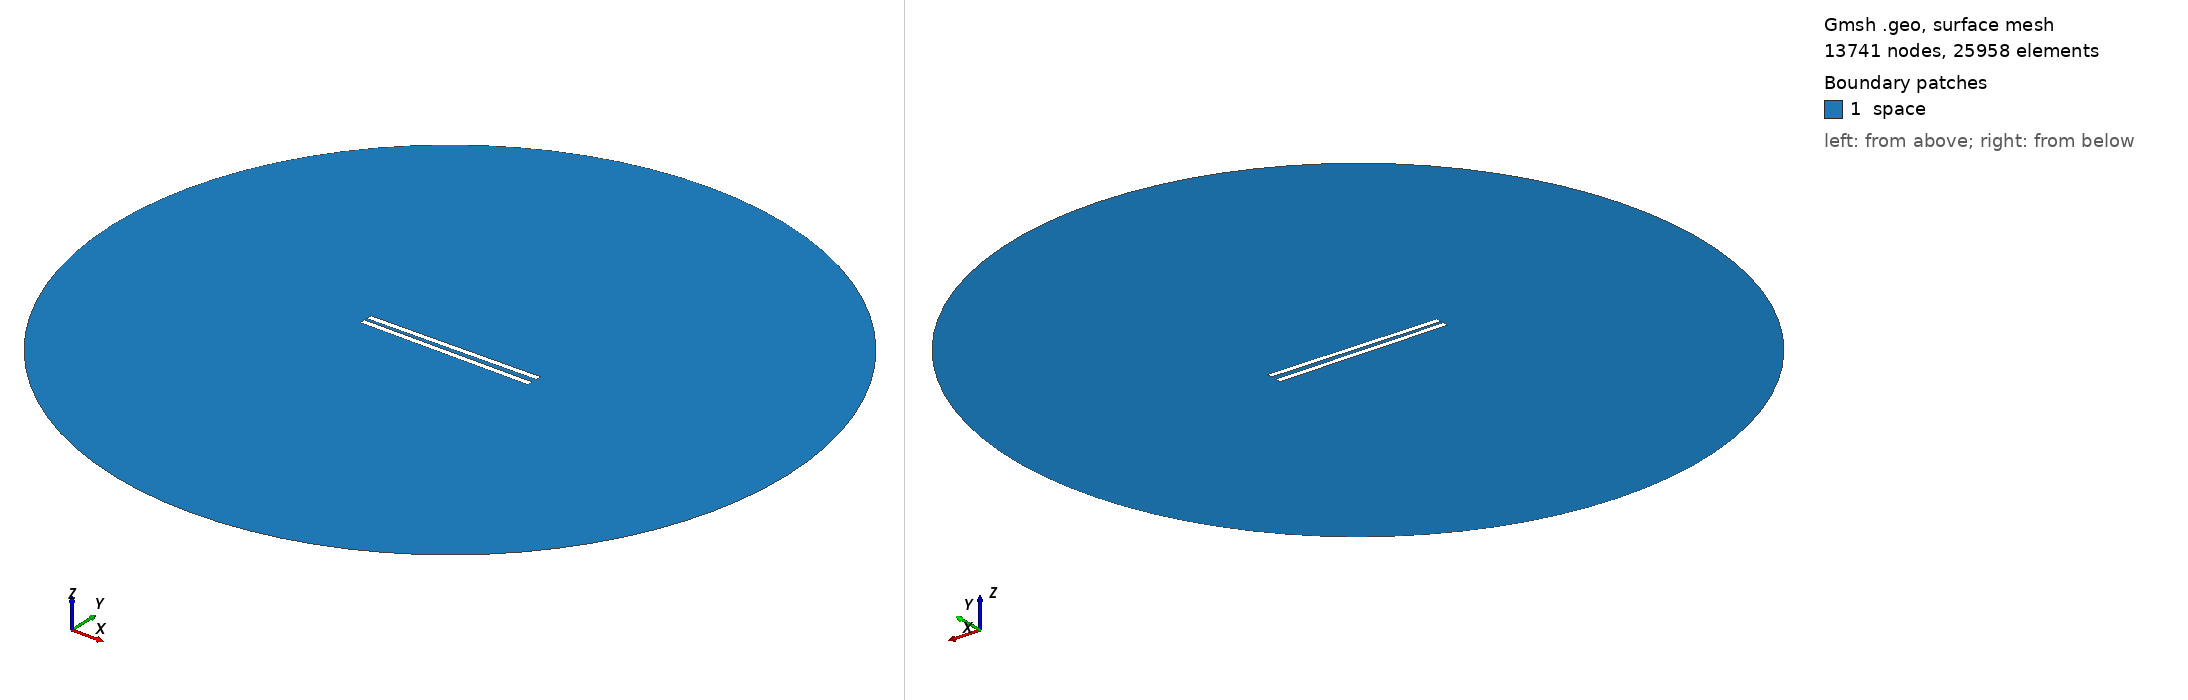

Gmsh geometry script, surface-meshed: 13741 nodes, 25958 surface elements. Boundary patches (legend numbers): 1 space. Left view from above one corner, right view from below the opposite corner. Legend entries are the model's physical surfaces. The drawing asked Gmsh for element sizes between 1% and 20% of the model's largest extent; the script's own settings can give other sizes.

=== 482.geo (drawn) ===
// Set the geometry kernel
SetFactory("OpenCASCADE");

//---------------------------------------
// Rectangles
//---------------------------------------

// Rectangle 1 (top)
Point(1) = {-49.67777777777778, 1.1944444444444444, 0, 1.0};
Point(2) = {49.67777777777778, 1.1944444444444444, 0, 1.0};
Point(3) = {49.67777777777778, 4.550000000000001, 0, 1.0};
Point(4) = {-49.67777777777778, 4.550000000000001, 0, 1.0};

Line(1) = {1, 2};
Line(2) = {2, 3};
Line(3) = {3, 4};
Line(4) = {4, 1};

Line Loop(1) = {1, 2, 3, 4};
Plane Surface(1) = {1};

Rotate { {0, 0, 1}, {0,  1.1944444444444444,  0}, 0.014 } {
  Surface{1};
}

// Rectangle 2 (bottom)
Point(5) = {-49.67777777777778, -1.1944444444444444, 0, 1.0};
Point(6) = {49.67777777777778, -1.1944444444444444, 0, 1.0};
Point(7) = {49.67777777777778, -4.550000000000001, 0, 1.0};
Point(8) = {-49.67777777777778, -4.550000000000001, 0, 1.0};

Line(5) = {5, 6};
Line(6) = {6, 7};
Line(7) = {7, 8};
Line(8) = {8, 5};

Line Loop(2) = {5, 6, 7, 8};
Plane Surface(2) = {2}; 


//---------------------------------------
// Circle
//---------------------------------------

// Define points
Point(9) = {0, 0, 0};        // Center
Point(10) = {200, 0, 0};     // Start point
Point(11) = {0, 200, 0};     // 90 degrees
Point(12) = {-200, 0, 0};    // 180 degrees
Point(13) = {0, -200, 0};    // 270 degrees

// Define circle arcs (each needs start, center, end)
Circle(9) = {10, 9, 11};
Circle(10) = {11, 9, 12};
Circle(11) = {12, 9, 13};
Circle(12) = {13, 9, 10};

// Define curve loop and surface if needed
Curve Loop(3) = {9, 10, 11, 12};
Surface(3) = {3};

// Subtract Rectangles from Circle
BooleanDifference{ Surface{3}; Delete; }{ Surface{1}; Surface{2}; Delete; }

//---------------------------------------
// Transfinite Lines and Surface
//---------------------------------------
r = 7;
Transfinite Line {1, 3} = 50*r Using Progression 1;
Transfinite Line {2, 4} = 2*r Using Progression 1;
Transfinite Line {5, 7} = 50*r Using Progression 1;
Transfinite Line {6, 8} = 2*r Using Progression 1;
Transfinite Line {9, 10, 11, 12} = 20 Using Progression 1;

//---------------------------------------
// Define Physical Groups
//---------------------------------------                

//--- Physical Curves
// Physical groups for boundaries
Physical Line("force_segment", 10) = {1};
Physical Line("upper_plate", 11) = {2, 3, 4};
Physical Line("lower_plate", 12) = {5, 6, 7, 8};
Physical Line("boundary", 20) = {9, 10, 11, 12};

//--- Physical Surfaces
Physical Surface("space", 30) = {3};

//---------------------------------------
// 6. Generate the Mesh
//---------------------------------------
Mesh 2;  // 2D mesh generation
